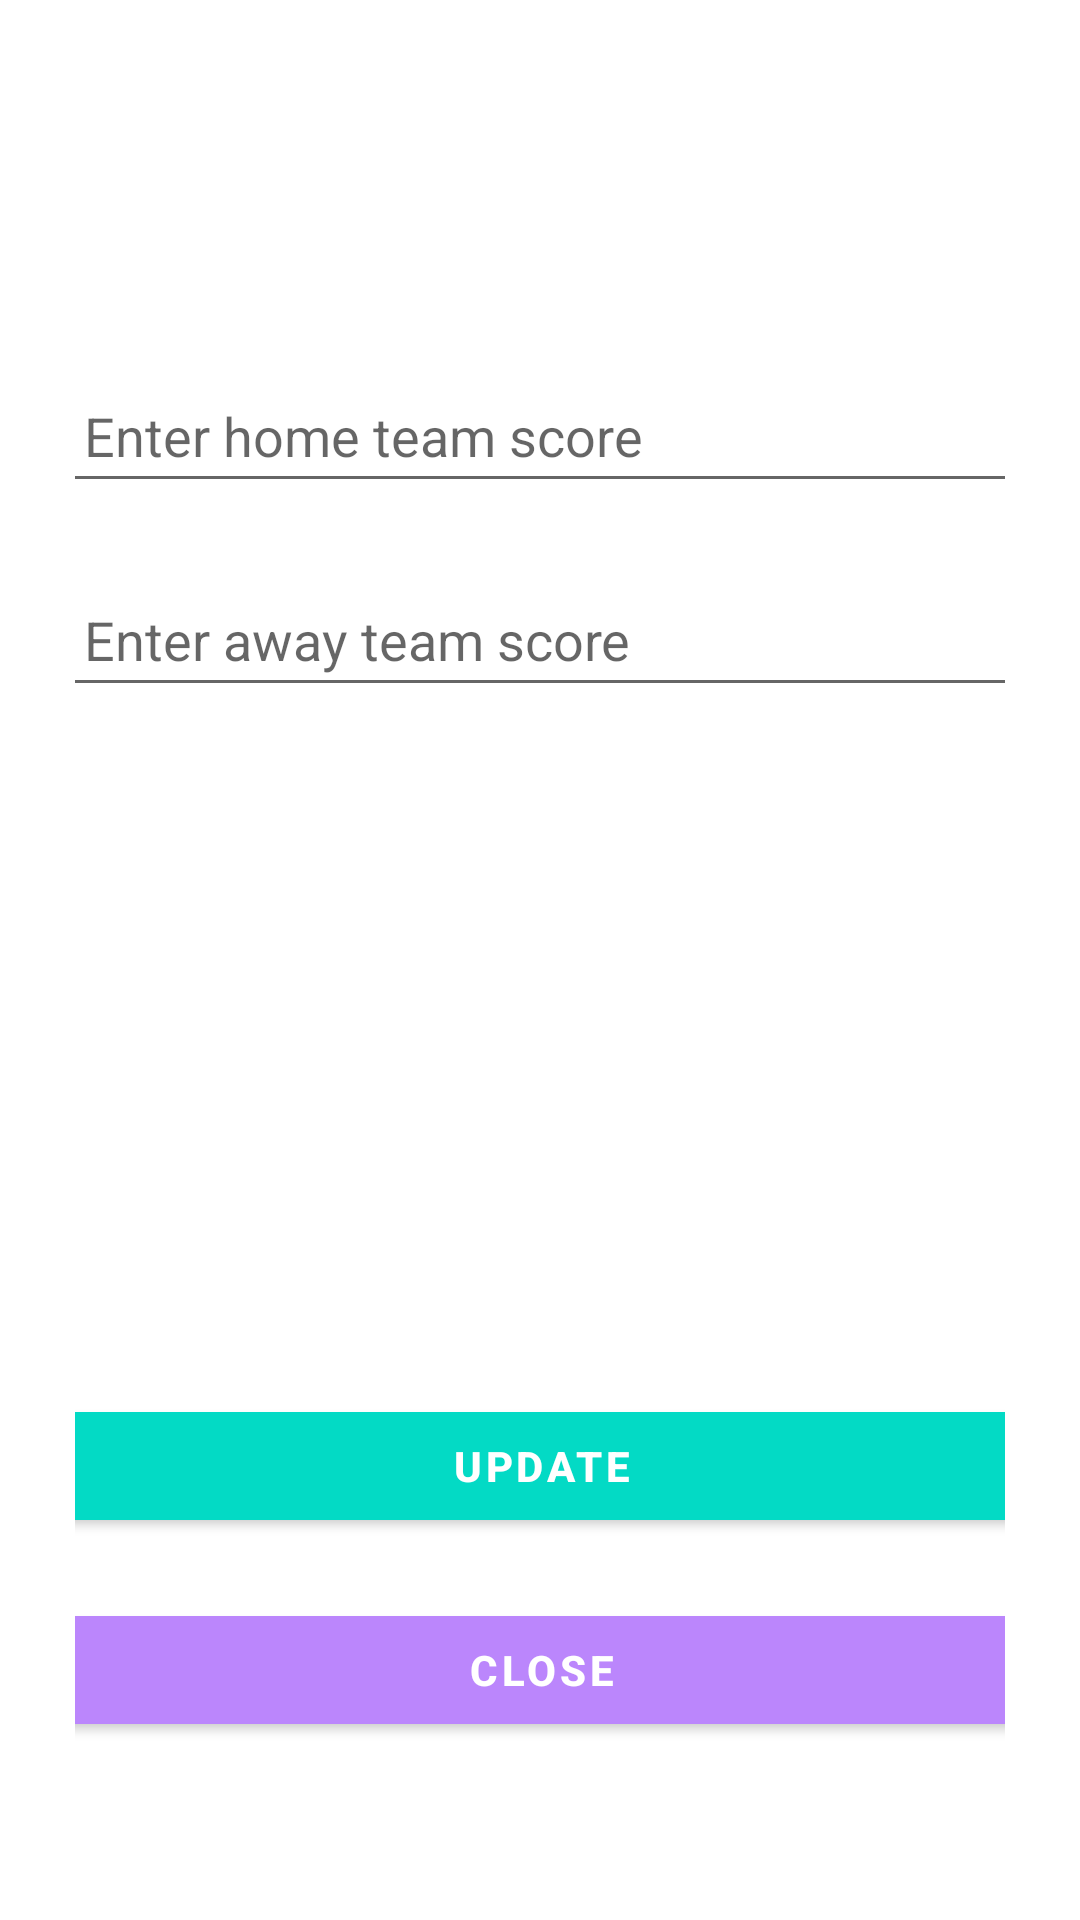

Here is an Android app screen rendered from its layout file. Give the layout XML and the strings, colors and styles it references.
<!-- AndroidManifest.xml: application theme Theme.Sportradar -->
<!-- res/layout/update_score_modal.xml -->
<androidx.constraintlayout.widget.ConstraintLayout xmlns:android="http://schemas.android.com/apk/res/android"
    xmlns:app="http://schemas.android.com/apk/res-auto"
    xmlns:tools="http://schemas.android.com/tools"
    android:layout_width="match_parent"
    android:layout_height="match_parent"
    android:orientation="vertical"
    android:id="@+id/root"
    android:paddingBottom="50dp"
    android:paddingLeft="25dp"
    android:paddingRight="25dp"
    android:paddingTop="50dp">


    <androidx.constraintlayout.widget.ConstraintLayout
        android:id="@+id/linearLayout"
        android:layout_width="385dp"
        android:layout_height="541dp"
        android:layout_marginStart="25dp"
        android:layout_marginTop="100dp"
        android:layout_marginEnd="25dp"
        android:layout_marginBottom="40dp"
        android:orientation="vertical"
        app:layout_constraintBottom_toBottomOf="parent"
        app:layout_constraintEnd_toEndOf="parent"
        app:layout_constraintStart_toStartOf="parent"
        app:layout_constraintTop_toTopOf="parent">

        <EditText
            android:id="@+id/home_score"
            android:layout_width="match_parent"
            android:layout_height="wrap_content"
            android:layout_marginStart="20dp"
            android:layout_marginTop="40dp"
            android:layout_marginEnd="20dp"
            android:hint="Enter home team score"
            android:inputType="number"
            android:minHeight="48dp"
            android:paddingLeft="20dp"
            app:layout_constraintEnd_toEndOf="parent"
            app:layout_constraintStart_toStartOf="parent"
            app:layout_constraintTop_toTopOf="parent" />

        <EditText
            android:id="@+id/away_score"
            android:layout_width="match_parent"
            android:layout_height="wrap_content"
            android:layout_marginStart="20dp"
            android:layout_marginTop="20dp"
            android:layout_marginEnd="20dp"
            android:hint="Enter away team score"
            android:inputType="number"
            android:minHeight="48dp"
            android:paddingLeft="20dp"
            app:layout_constraintEnd_toEndOf="parent"
            app:layout_constraintStart_toStartOf="parent"
            app:layout_constraintTop_toBottomOf="@+id/home_score" />

        <Button
            android:id="@+id/btn_update"
            android:layout_width="0dp"
            android:layout_height="48dp"
            android:layout_marginStart="20dp"
            android:layout_marginEnd="20dp"
            android:layout_marginBottom="20dp"
            android:clickable="true"
            android:text="Update"
            android:textColor="#ffffff"
            android:textStyle="bold"
            app:backgroundTint="@color/teal_200"
            app:layout_constraintBottom_toTopOf="@+id/btn_close"
            app:layout_constraintEnd_toEndOf="parent"
            app:layout_constraintHorizontal_bias="0.0"
            app:layout_constraintStart_toStartOf="parent" />

        <Button
            android:id="@+id/btn_close"
            android:layout_width="0dp"
            android:layout_height="48dp"
            android:layout_marginStart="20dp"
            android:layout_marginEnd="20dp"
            android:layout_marginBottom="40dp"
            android:clickable="true"
            android:text="Close"
            android:textColor="#ffffff"
            android:textStyle="bold"
            app:backgroundTint="@color/purple_200"
            app:layout_constraintBottom_toBottomOf="parent"
            app:layout_constraintEnd_toEndOf="parent"
            app:layout_constraintStart_toStartOf="parent" />
    </androidx.constraintlayout.widget.ConstraintLayout>

</androidx.constraintlayout.widget.ConstraintLayout>
<!-- resources referenced by this layout -->
<resources>
  <style name="Theme.Sportradar" parent="Theme.MaterialComponents.DayNight.DarkActionBar">
          
          <item name="colorPrimary">@color/purple_500</item>
          <item name="colorPrimaryVariant">@color/purple_700</item>
          <item name="colorOnPrimary">@color/white</item>
          
          <item name="colorSecondary">@color/teal_200</item>
          <item name="colorSecondaryVariant">@color/teal_700</item>
          <item name="colorOnSecondary">@color/black</item>
          
          <item name="android:statusBarColor" tools:targetApi="l">?attr/colorPrimaryVariant</item>
          
      </style>
  <!-- not gathered from this repository: default colours our renderer supplied (Android Studio template values) -->
  <color name="purple_200">#FFBB86FC</color>
  <color name="purple_500">#FF6200EE</color>
  <color name="purple_700">#FF3700B3</color>
  <color name="teal_200">#FF03DAC5</color>
  <color name="teal_700">#FF018786</color>
  <color name="black">#FF000000</color>
  <color name="white">#FFFFFFFF</color>
</resources>
